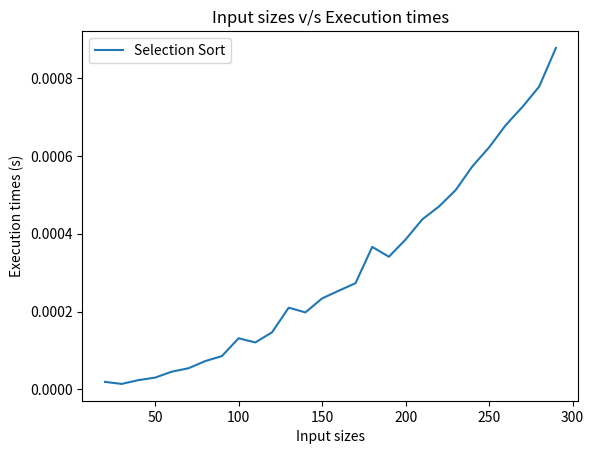

This chart was generated by the following Python code:
import random
import time
import matplotlib.pyplot as plt

def selectionSort(A):
    for i in range(0, len(A)-1):
        min = i
        for j in range(i+1, len(A)):
            if(A[j] < A[min]):
                min = j
        
        if(min!=i):
            A[min], A[i] = A[i], A[min]
    
    return A

def randomListAndTime(start, end, step):
    sizes = []
    execution_times = []
    for i in range(start, end, step):
        random_list = [random.randint(0,1000) for _ in range(i)]
        sizes.append(i)
        execution_time = measureExecutionTime(random_list)
        execution_times.append(execution_time)
    
    return sizes, execution_times
        
def measureExecutionTime(A):
    start_time = time.time()
    selectionSort(A)
    end_time = time.time()
    return end_time - start_time


def plotPerformance(sizes, execution_times):
    plt.plot(sizes, execution_times, label="Selection Sort")
    plt.xlabel("Input sizes")
    plt.ylabel("Execution times (s)")
    plt.title("Input sizes v/s Execution times")
    plt.legend()
    plt.show()

if __name__ == "__main__":
    selectionSort_times = []
    sizes, selectionSort_times = randomListAndTime(20,300,10)
    plotPerformance(sizes=sizes, execution_times=selectionSort_times)
    